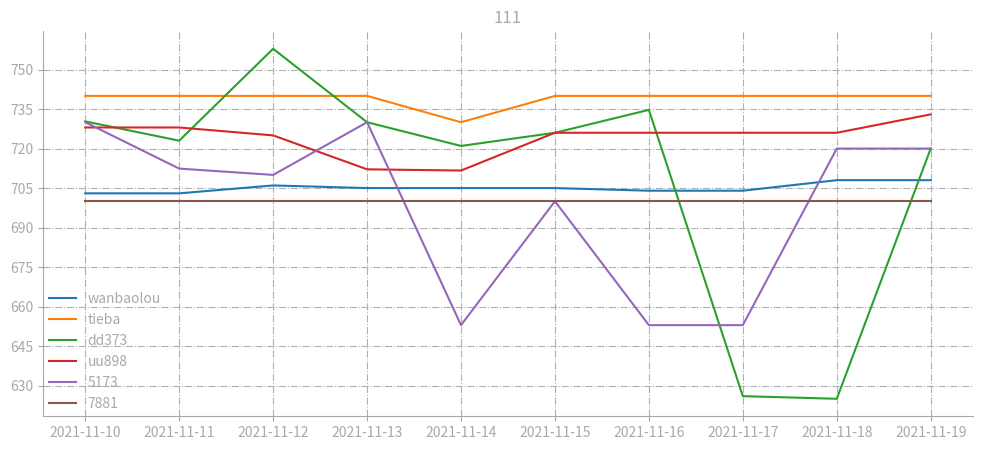

Recreate this plot in Python.
import matplotlib.pyplot as plt
from datetime import datetime
from matplotlib.ticker import MaxNLocator


def create_svg(title, datas, save_path):

    fig, ax = plt.subplots(figsize=(12, 5))

    # 设置透明
    fig.patch.set_alpha(.0)
    ax.patch.set_alpha(.0)

    # 坐标
    ax.tick_params(color='darkgrey', labelcolor='darkgrey')

    # 坐标轴
    plt.gca().yaxis.set_major_locator(MaxNLocator(integer=True))
    ax.spines['top'].set_color('none')
    ax.spines['bottom'].set_color("darkgrey")
    ax.spines['left'].set_color("darkgrey")
    ax.spines['right'].set_color('none')

    # 绘线
    for k, data in datas.items():
        date_list = data["date_list"]
        num_list = data["num_list"]
        name = k
        ax.plot(date_list, num_list, label=name)

    # 图例
    ax.legend(
        frameon=False,
        # loc=2,
        # bbox_to_anchor=(1.05, 0.0, 3.0, 0.0),
        borderaxespad = 0.,
        labelcolor='darkgrey'
    )

    # 标题
    ax.set_title(f"{title}", color='darkgrey')

    # 网格
    ax.grid(True, linestyle='-.')

    plt.savefig(save_path)

if __name__ == "__main__":
    data_list = [
    {
      "id": 2897,
      "server": "长安城",
      "wanbaolou": "708.00",
      "tieba": "740.00",
      "dd373": "720.00",
      "uu898": "732.98",
      "5173": "720.00",
      "7881": "700.00",
      "time": 1637331340
    },
    {
      "id": 2792,
      "server": "长安城",
      "wanbaolou": "708.00",
      "tieba": "740.00",
      "dd373": "625.00",
      "uu898": "726.00",
      "5173": "720.00",
      "7881": "700.00",
      "time": 1637250378
    },
    {
      "id": 2672,
      "server": "长安城",
      "wanbaolou": "704.00",
      "tieba": "740.00",
      "dd373": "626.00",
      "uu898": "726.00",
      "5173": "652.96",
      "7881": "700.00",
      "time": 1637158130
    },
    {
      "id": 2567,
      "server": "长安城",
      "wanbaolou": "704.00",
      "tieba": "740.00",
      "dd373": "734.69",
      "uu898": "726.00",
      "5173": "652.96",
      "7881": "700.00",
      "time": 1637077219
    },
    {
      "id": 2447,
      "server": "长安城",
      "wanbaolou": "705.00",
      "tieba": "740.00",
      "dd373": "726.00",
      "uu898": "726.00",
      "5173": "700.00",
      "7881": "700.00",
      "time": 1636984631
    },
    {
      "id": 2342,
      "server": "长安城",
      "wanbaolou": "705.00",
      "tieba": "730.00",
      "dd373": "721.00",
      "uu898": "711.66",
      "5173": "652.96",
      "7881": "700.00",
      "time": 1636903521
    },
    {
      "id": 2215,
      "server": "长安城",
      "wanbaolou": "705.00",
      "tieba": "740.00",
      "dd373": "730.00",
      "uu898": "712.12",
      "5173": "730.00",
      "7881": "700.00",
      "time": 1636811007
    },
    {
      "id": 2110,
      "server": "长安城",
      "wanbaolou": "706.00",
      "tieba": "740.00",
      "dd373": "757.89",
      "uu898": "725.00",
      "5173": "710.00",
      "7881": "700.00",
      "time": 1636730245
    },
    {
      "id": 1990,
      "server": "长安城",
      "wanbaolou": "703.00",
      "tieba": "740.00",
      "dd373": "723.00",
      "uu898": "728.01",
      "5173": "712.40",
      "7881": "700.00",
      "time": 1636637814
    },
    {
      "id": 1885,
      "server": "长安城",
      "wanbaolou": "703.00",
      "tieba": "740.00",
      "dd373": "730.31",
      "uu898": "728.01",
      "5173": "730.00",
      "7881": "700.00",
      "time": 1636557148
    }
  ]
    key_list = [
        "wanbaolou",
        "tieba",
        "dd373",
        "uu898",
        "5173",
        "7881"
    ]
    datas = {}
    for i in data_list[::-1]:
        for k, v in i.items():
            if k in key_list:
                if k not in datas:
                    datas[k] = {
                        "date_list": [],
                        "num_list": []
                    }
                datas[k]["date_list"].append(datetime.fromtimestamp(i["time"]).strftime('%Y-%m-%d'))
                datas[k]["num_list"].append(float(i[k]))
    save_path = "aaa.png"
    create_svg("111", datas, save_path)